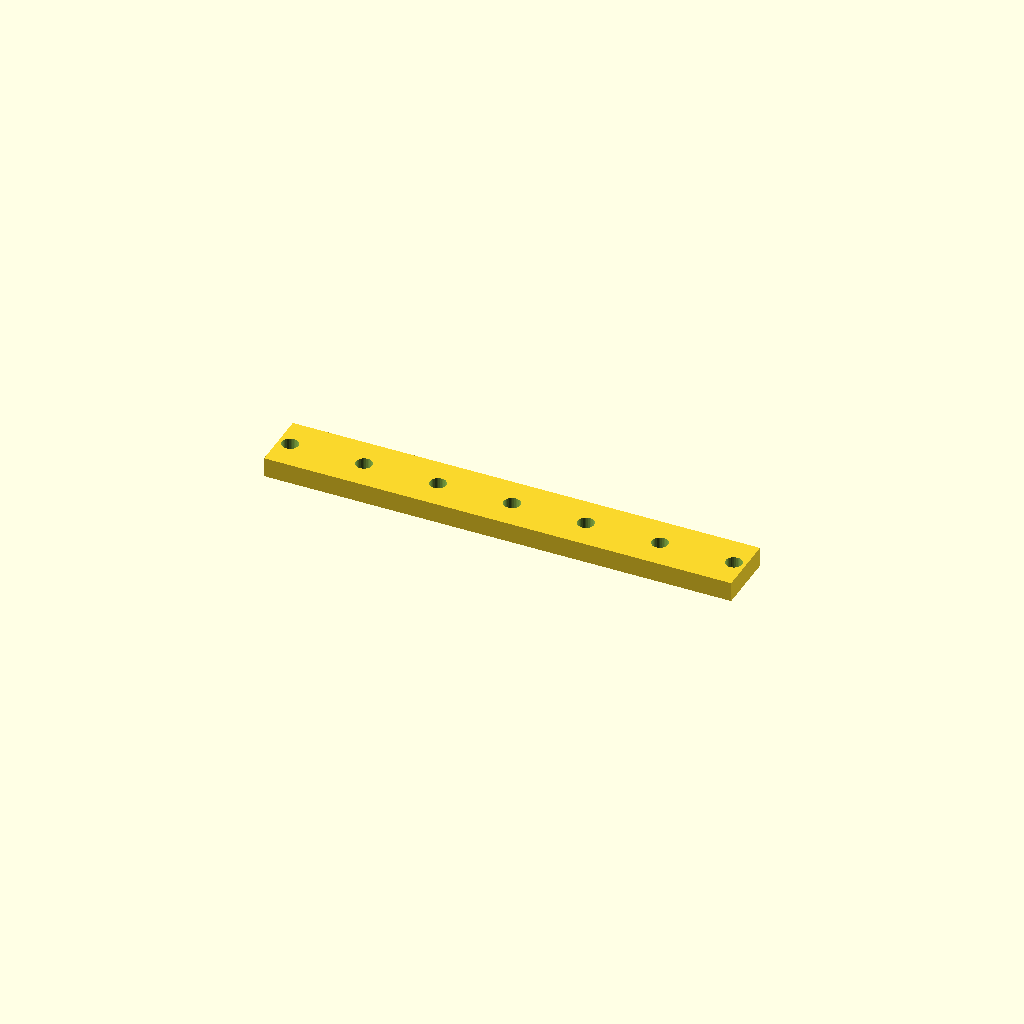
Cell 1: the model at its default parameters.
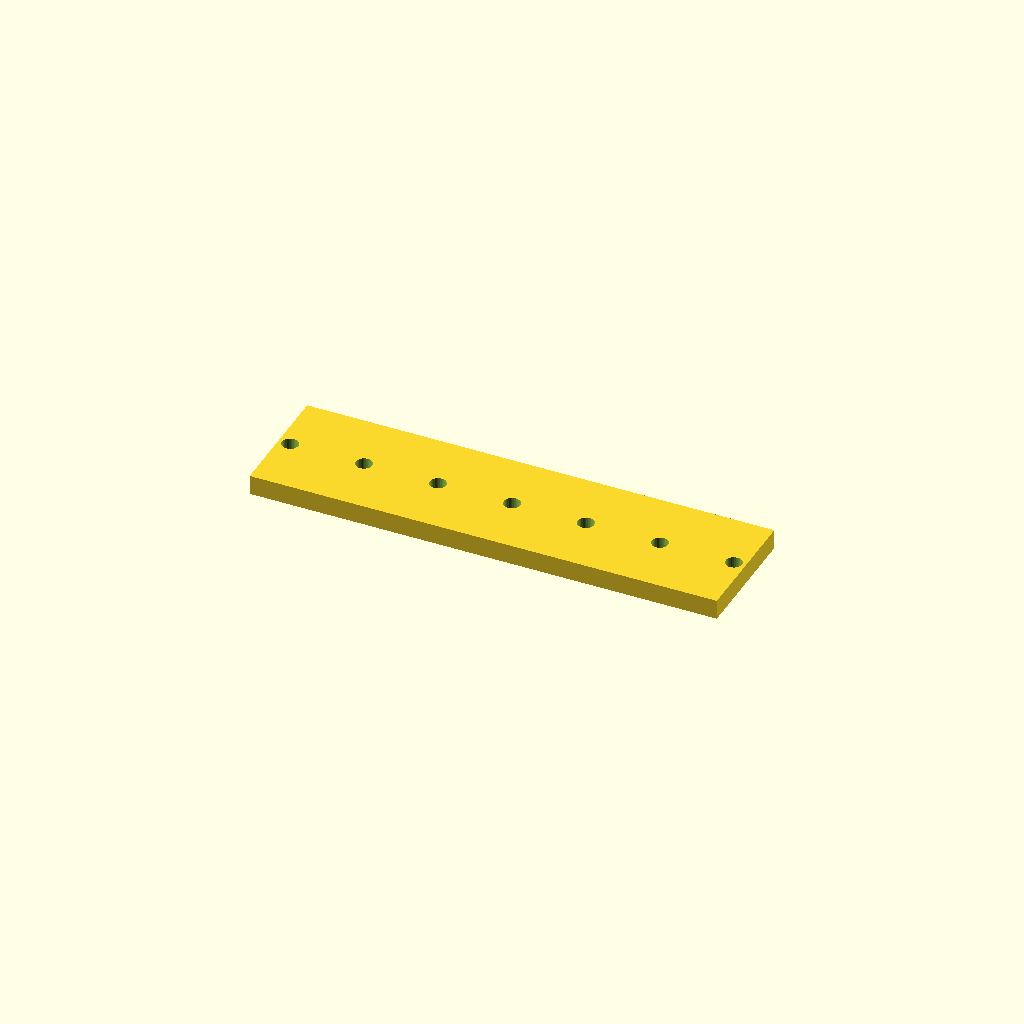
Cell 2 — bar_w set to 50, the other parameters unchanged.
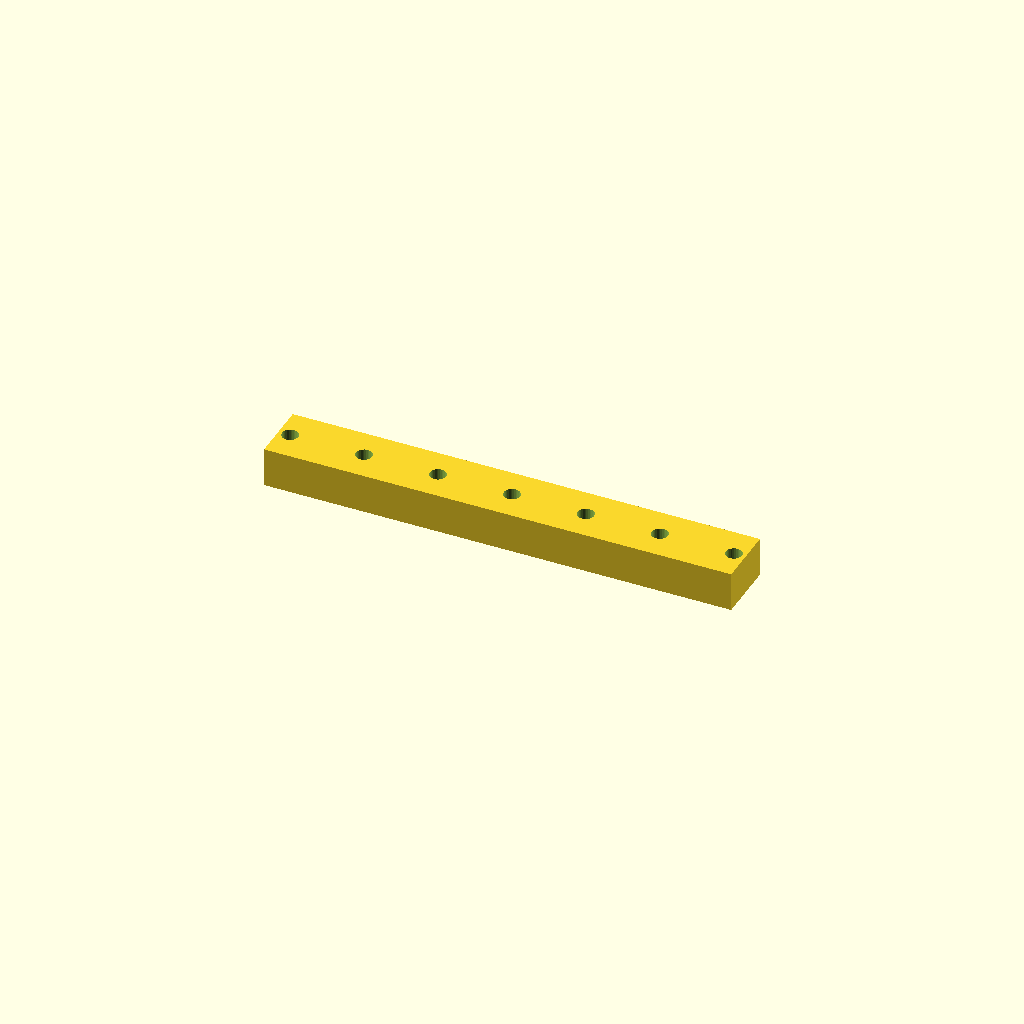
Cell 3: the same model with bar_t = 16.
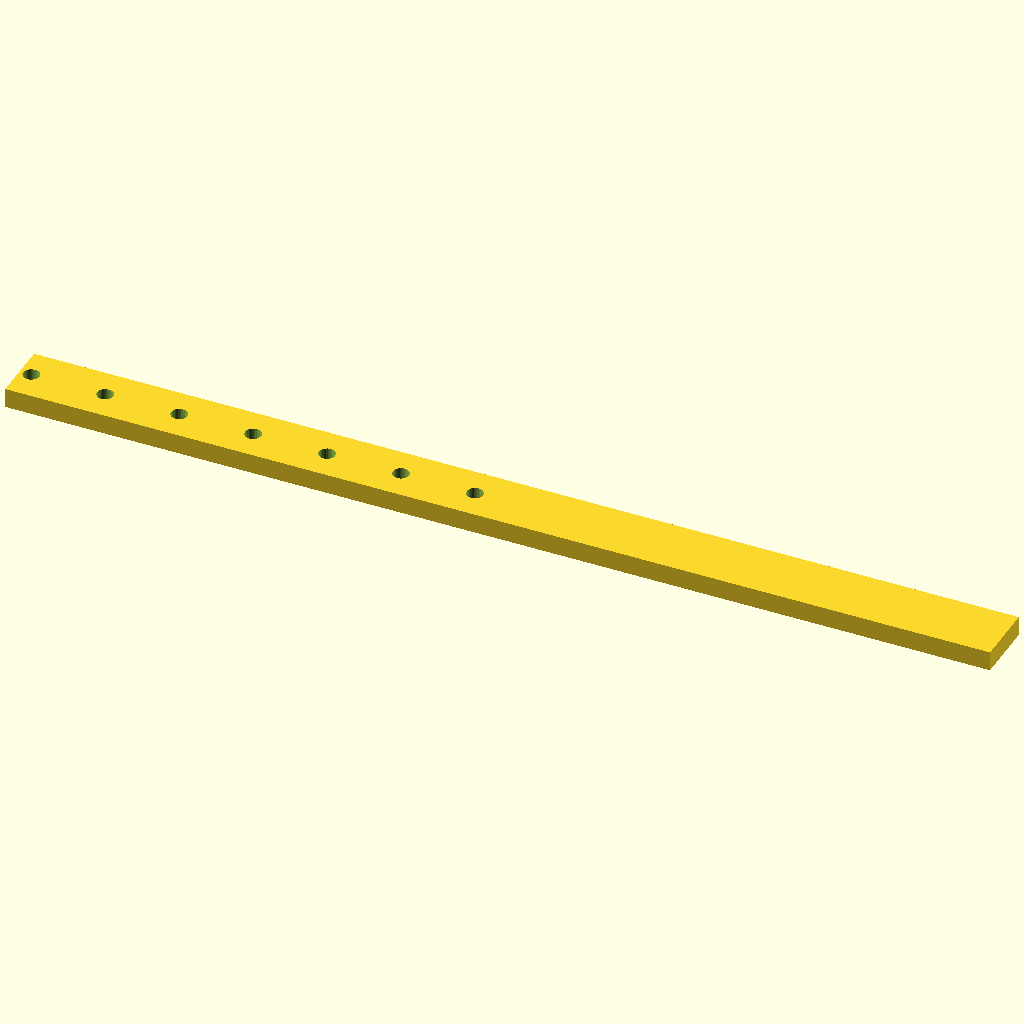
Cell 4 — holes set to 14, the other parameters unchanged.
One fixed orthographic camera (rotation 55°, 0°, 25°; colour scheme Cornfield) for every cell.
Source of the model, optional_data/data/place1/ventrows/part_0033.scad:
$fn = 32;

// ----------------------------------------------------------------------
// Hole bar, 7 x Ø6.6
// skip layout, 4.7625 mm edge offset
// ----------------------------------------------------------------------

// --- parameters (mm) ---
bar_w = 25;       // bar width (Y)
bar_t = 8;        // bar thickness (Z)
holes = 7;        // holes per row
hole_d = 6.6;     // hole diameter
edge = 4.763;     // offset from the bar end to the first hole
grid_pitch = 15;  // grid the bar was laid out on

// --- derived feature positions (mm) ---
pitch = grid_pitch * 2;       // = 30   holes sit every other grid slot
span = (holes - 1) * pitch;   // = 180   distance between the end holes
bar_l = span + 2 * edge;      // = 189.53   overall bar length
start_x = -bar_l / 2 + edge;  // = -90   X of the first hole
feature_centers = [
  [start_x + 0 * pitch, 0],
  [start_x + 1 * pitch, 0],
  [start_x + 2 * pitch, 0],
  [start_x + 3 * pitch, 0],
  [start_x + 4 * pitch, 0],
  [start_x + 5 * pitch, 0],
  [start_x + 6 * pitch, 0]
];   // hole centres of the first row

// bar with one row of holes, drilled from feature_centers
difference() {
  translate([-bar_l / 2, -bar_w / 2, -bar_t / 2]) cube([bar_l, bar_w, bar_t]);
  for (centre = feature_centers)
    translate([centre[0], centre[1], 0])
      cylinder(d = hole_d, h = bar_t + 2, center = true);
}
Parameter table extracted from the source (name, type, default, range or options):
bar_w: number, default 25
bar_t: number, default 8
holes: number, default 7
hole_d: number, default 6.6
edge: number, default 4.763
grid_pitch: number, default 15
